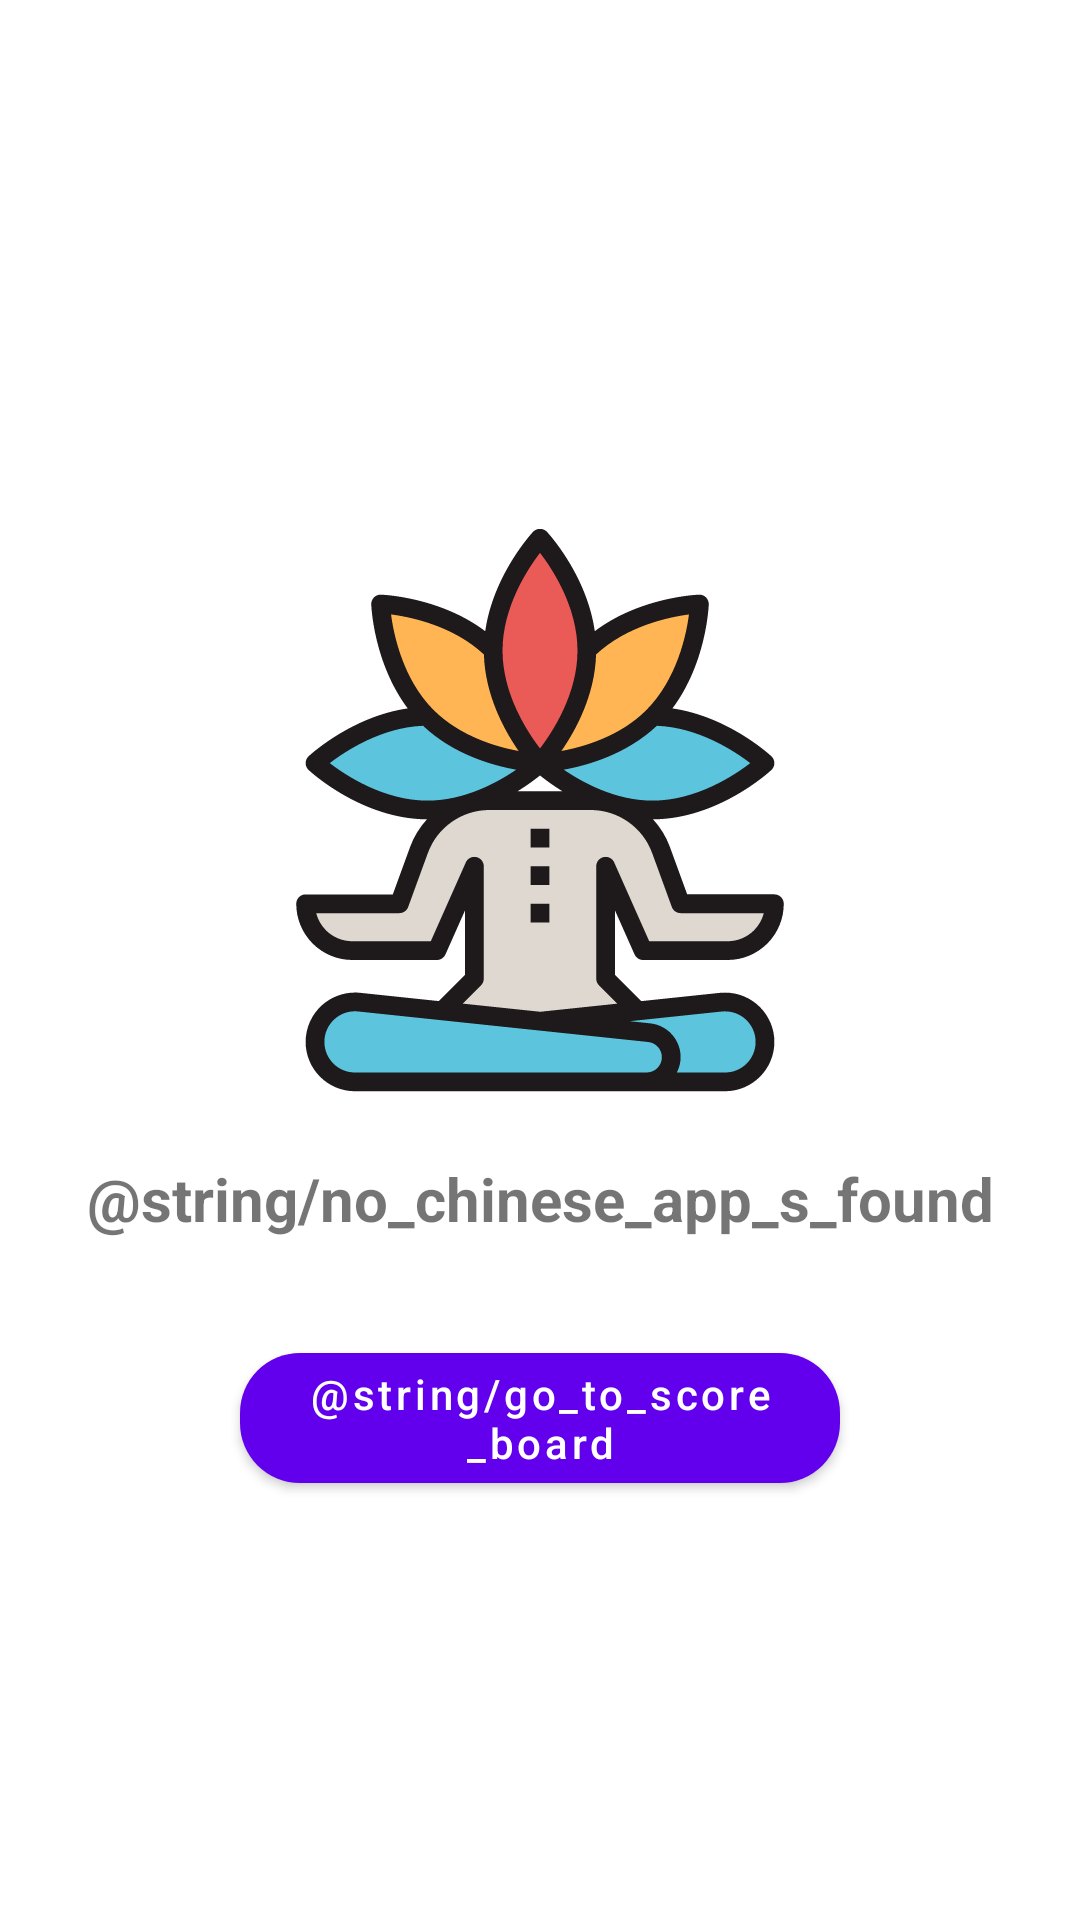

Reconstruct the res/layout file that produces this screen, plus the resources it refers to.
<!-- AndroidManifest.xml: application theme AppTheme -->
<!-- res/layout/fragment_no_chinese_apps.xml -->
<?xml version="1.0" encoding="utf-8"?>
<androidx.constraintlayout.widget.ConstraintLayout xmlns:android="http://schemas.android.com/apk/res/android"
    xmlns:tools="http://schemas.android.com/tools"
    android:layout_width="match_parent"
    android:layout_height="match_parent"
    xmlns:app="http://schemas.android.com/apk/res-auto"
    tools:context=".ui.FragmentNoChineseApps">

    <androidx.appcompat.widget.AppCompatImageView
        android:id="@+id/calm_char"
        android:layout_width="wrap_content"
        android:layout_height="wrap_content"
        android:text="@string/hello_blank_fragment"
        android:src="@drawable/ic_calm"
        android:layout_marginBottom="100dp"
        app:layout_constraintStart_toStartOf="parent"
        app:layout_constraintEnd_toEndOf="parent"
        app:layout_constraintTop_toTopOf="parent"
        app:layout_constraintBottom_toBottomOf="parent"
        />
    <androidx.appcompat.widget.AppCompatTextView
        android:id="@+id/no_chinese_app_found_txt"
        android:layout_width="wrap_content"
        android:layout_height="wrap_content"
        android:text="@string/no_chinese_app_s_found"
        android:textSize="20sp"
        android:textStyle="bold"
        android:layout_marginTop="16dp"
        app:layout_constraintStart_toStartOf="parent"
        app:layout_constraintEnd_toEndOf="parent"
        app:layout_constraintTop_toBottomOf="@+id/calm_char"/>

    <com.google.android.material.button.MaterialButton
        android:id="@+id/btn_goto_scoreBoard"
        android:layout_width="0dp"
        android:layout_height="wrap_content"
        app:layout_constraintWidth_percent="40"
        app:layout_constraintWidth_max="200dp"
        android:text="@string/go_to_score_board"
        app:cornerRadius="20dp"
        android:layout_marginTop="32dp"
        app:layout_constraintStart_toStartOf="parent"
        app:layout_constraintEnd_toEndOf="parent"
        app:layout_constraintTop_toBottomOf="@+id/no_chinese_app_found_txt"/>
</androidx.constraintlayout.widget.ConstraintLayout>
<!-- resources referenced by this layout -->
<resources>
  <!-- drawable ic_calm: vector/xml drawable (drawable, 7161 chars, omitted) -->
  <string name="hello_blank_fragment">Hello blank fragment</string>
  <style name="AppTheme" parent="Theme.MaterialComponents.Light.NoActionBar">
          
          <item name="colorPrimary">@color/colorPrimary</item>
          <item name="android:windowTranslucentStatus">true</item>
          <item name="statusBarBackground">@color/colorPrimary</item>
          <item name="colorPrimaryDark">@color/colorPrimaryDark</item>
          <item name="colorAccent">@color/colorAccent</item>
          <item name="android:textAllCaps">false</item>
      </style>
  <color name="colorPrimary">#6200EE</color>
  <color name="colorPrimaryDark">#3700B3</color>
  <color name="colorAccent">#03DAC5</color>
</resources>
